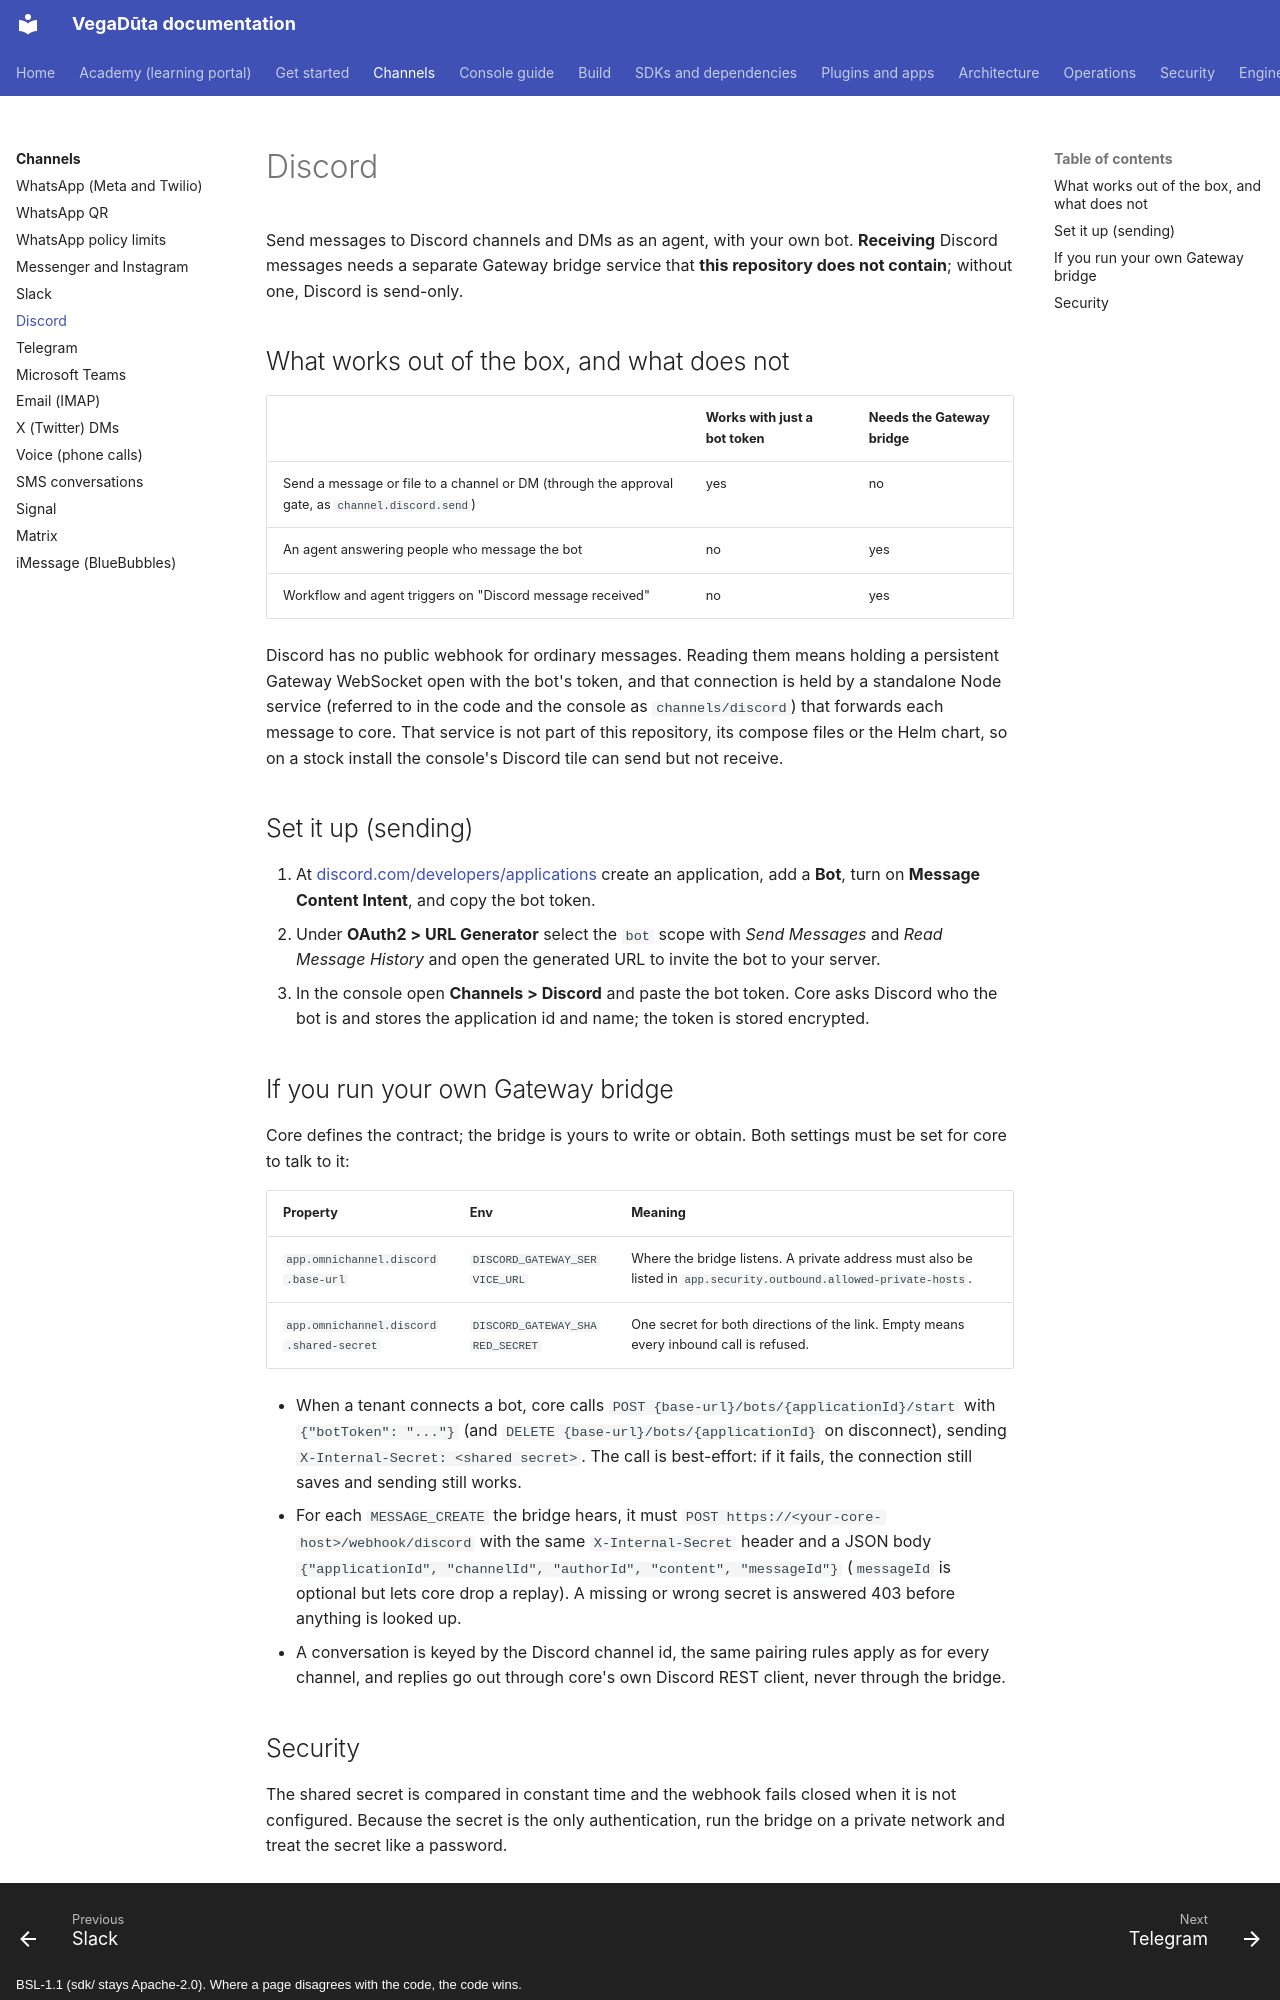

repository: CD-LC/vegaduta · page: channels/discord/index.html · generator: mkdocs · copyright: BSL-1.1 (sdk/ stays Apache-2.0). Where a page disagrees with the code, the code wins.

# Discord

Send messages to Discord channels and DMs as an agent, with your own bot. **Receiving** Discord messages needs a
separate Gateway bridge service that **this repository does not contain**; without one, Discord is send-only.

## What works out of the box, and what does not

| | Works with just a bot token | Needs the Gateway bridge |
|---|---|---|
| Send a message or file to a channel or DM (through the approval gate, as `channel.discord.send`) | yes | no |
| An agent answering people who message the bot | no | yes |
| Workflow and agent triggers on "Discord message received" | no | yes |

Discord has no public webhook for ordinary messages. Reading them means holding a persistent Gateway WebSocket
open with the bot's token, and that connection is held by a standalone Node service (referred to in the code and
the console as `channels/discord`) that forwards each message to core. That service is not part of this
repository, its compose files or the Helm chart, so on a stock install the console's Discord tile can send but
not receive.

## Set it up (sending)

1. At [discord.com/developers/applications](https://discord.com/developers/applications) create an application,
   add a **Bot**, turn on **Message Content Intent**, and copy the bot token.
2. Under **OAuth2 > URL Generator** select the `bot` scope with *Send Messages* and *Read Message History* and open
   the generated URL to invite the bot to your server.
3. In the console open **Channels > Discord** and paste the bot token. Core asks Discord who the bot is and stores
   the application id and name; the token is stored encrypted.

## If you run your own Gateway bridge

Core defines the contract; the bridge is yours to write or obtain. Both settings must be set for core to talk to it:

| Property | Env | Meaning |
|---|---|---|
| `app.omnichannel.discord.base-url` | `DISCORD_GATEWAY_SERVICE_URL` | Where the bridge listens. A private address must also be listed in `app.security.outbound.allowed-private-hosts`. |
| `app.omnichannel.discord.shared-secret` | `DISCORD_GATEWAY_SHARED_SECRET` | One secret for both directions of the link. Empty means every inbound call is refused. |

* When a tenant connects a bot, core calls `POST {base-url}/bots/{applicationId}/start` with
  `{"botToken": "..."}` (and `DELETE {base-url}/bots/{applicationId}` on disconnect), sending
  `X-Internal-Secret: <shared secret>`. The call is best-effort: if it fails, the connection still saves and
  sending still works.
* For each `MESSAGE_CREATE` the bridge hears, it must `POST https://<your-core-host>/webhook/discord` with the same
  `X-Internal-Secret` header and a JSON body `{"applicationId", "channelId", "authorId", "content", "messageId"}`
  (`messageId` is optional but lets core drop a replay). A missing or wrong secret is answered 403 before anything
  is looked up.
* A conversation is keyed by the Discord channel id, the same pairing rules apply as for every channel, and
  replies go out through core's own Discord REST client, never through the bridge.
